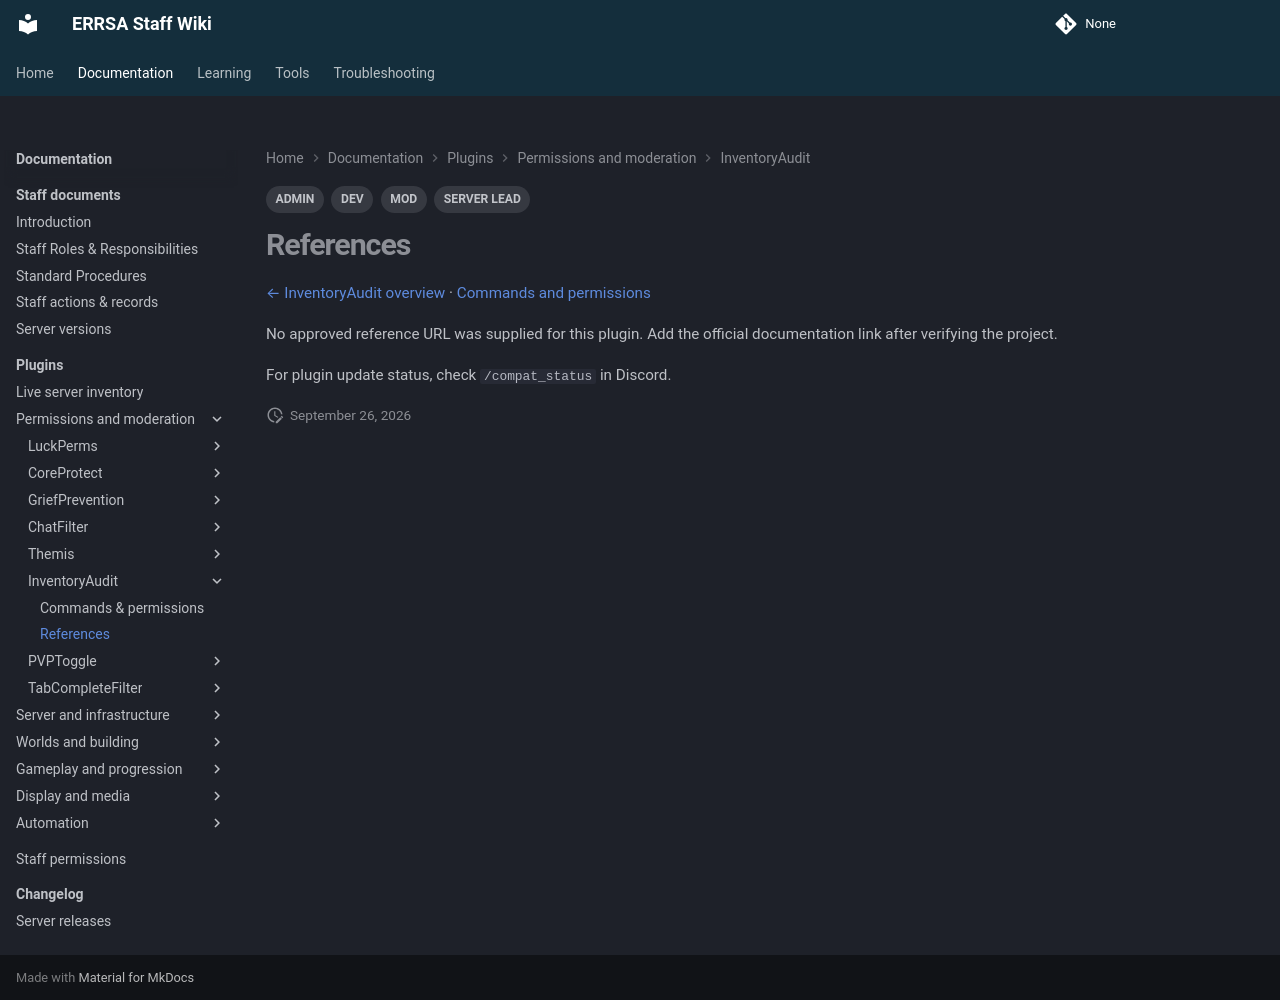

repository: DB-ERRSA/ERRSA-Staff-Wiki · page: documentation/plugins/inventoryaudit/references/index.html · generator: mkdocs

---
title: InventoryAudit references
tags:
  - MOD
  - ADMIN
  - DEV
  - SERVER LEAD
---

# References

[← InventoryAudit overview](index.md) · [Commands and permissions](commands.md)

No approved reference URL was supplied for this plugin. Add the official documentation link after verifying the project.

For plugin update status, check `/compat_status` in Discord.
